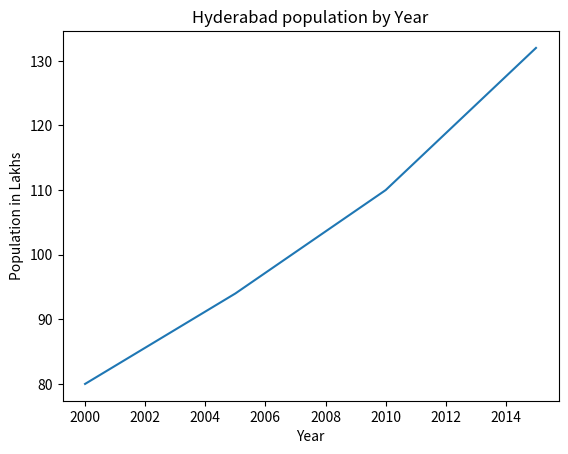
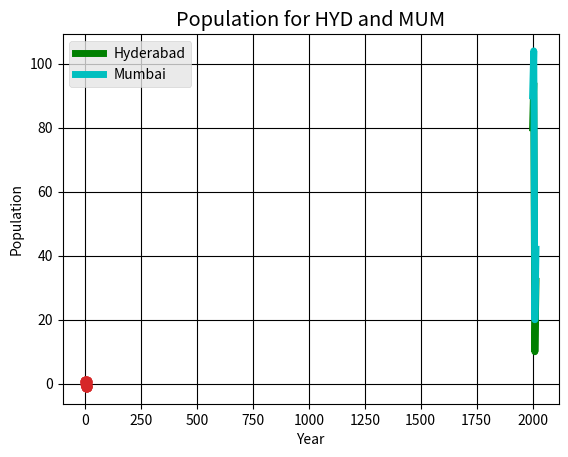
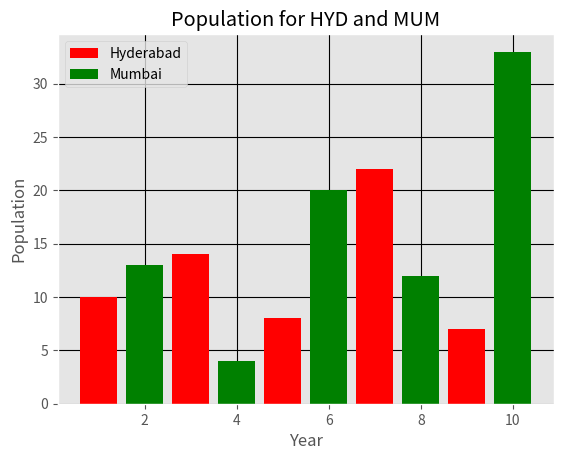
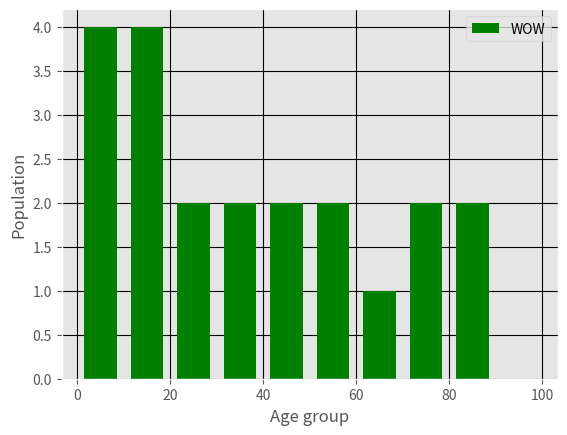
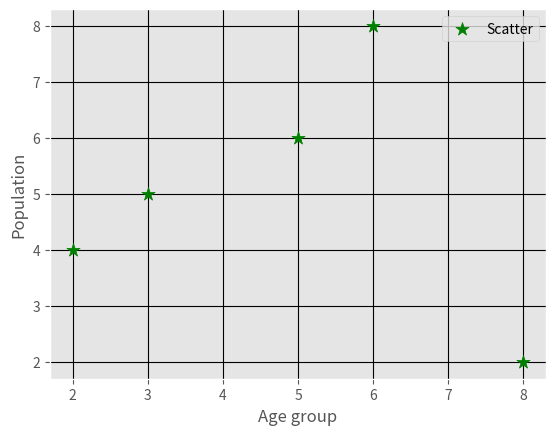
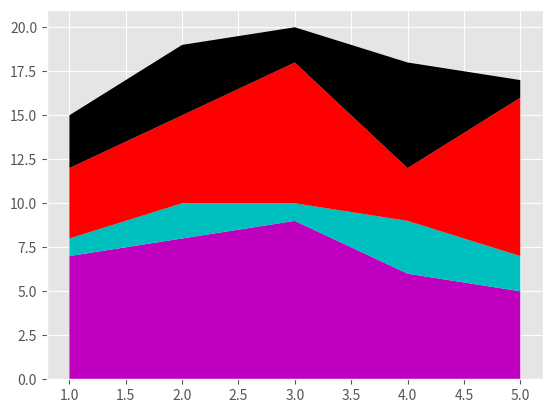

The script that saved these images, in order: (Note: this script raises an exception after producing the figures.)
from matplotlib import pyplot as plt

#%matplotlib qt

# basic line graphs 
plt.title('Hyderabad population by Year')
plt.xlabel('Year')
plt.ylabel('Population in Lakhs')

plt.plot([2000,2005,2010,2015],[80,94,110,132])

plt.show()
# generate data values by Numpy and generate graphs for Sin and Cos.

import numpy as np

x=np.linspace(0,10,40)
x

sin=np.sin(x)
sin
plt.plot(x,sin)

cos=np.cos(x)
plt.plot(x,cos)


# two plots
plt.plot(x,sin,'*')
plt.plot(x,cos,'o')


# style for the plots

from matplotlib import style 
style.use('ggplot')
x1=[2000,2005,2010,2015]
y1=[80,94,10,32]

x2=[2000,2005,2010,2015]
y2=[90,104,20,42]

plt.plot(x1,y1,'g',label='Hyderabad',linewidth=5)  # x,y coordinates,color, label, line width
plt.plot(x2,y2,'c',label='Mumbai',linewidth=5)
plt.title('Population for HYD and MUM')
plt.xlabel('Year')
plt.ylabel('Population') 
plt.legend()    # to setting up labels
plt.grid(True,color='k')  # back group grid with black color
plt.show() # generate graph

# bar Graphs

from matplotlib import pyplot as plt
x1=[1,3,5,7,9]
y1=[10,14,8,22,7]

x2=[2,4,6,8,10]
y2=[13,4,20,12,33]

plt.bar(x1,y1,color='r',label='Hyderabad')  # x,y coordinates,color, label, line width
plt.bar(x2,y2,color='g',label='Mumbai')
plt.title('Population for HYD and MUM')
plt.xlabel('Year')
plt.ylabel('Population') 
plt.legend()    # to setting up labels
plt.grid(True,color='k')  # back group grid with black color
plt.show() # generate graph

#histograms
from matplotlib import pyplot as plt
list1=[2,4,56,78,22,33,4,6,77,88,33,44,22,12,13,16,17,49,50,66,85]
bins=[0,10,20,30,40,50,60,70,80,90,100]
plt.hist(list1,bins,histtype='bar',rwidth=0.7,label='WOW',color='g')

plt.xlabel('Age group')
plt.ylabel('Population') 
plt.legend()    # to setting up labels
plt.grid(True,color='k')  # back group grid with black color
plt.show() # generate graph

#scatter plots

from matplotlib import pyplot as plt
x=[2,5,8,3,6]
y=[4,6,2,5,8]

plt.scatter(x,y,label='Scatter',color='g',s=100,marker='*')

plt.xlabel('Age group')
plt.ylabel('Population') 
plt.legend()    # to setting up labels
plt.grid(True,color='k')  # back group grid with black color
plt.show() # generate graph

# Area plots / stag plots
from matplotlib import pyplot as plt
days=[1,2,3,4,5]
sleeping=[7,8,9,6,5]
eating=[1,2,1,3,2]
playing=[3,4,2,6,1]
working=[4,5,8,3,9]
plt.plot([],[],color='m',label='sleeping',linewidth=5)
plt.plot([],[],color='c',label='eating',linewidth=5)
plt.plot([],[],color='r',label='working',linewidth=5)
plt.plot([],[],color='k',label='playing',linewidth=5)

plt.stackplot(days,sleeping,eating,working,playing,colors=['m','c','r','k'])

plt.tittle('stackplot')
plt.xlabel('day')
plt.ylabel('Activities') 
plt.legend()    # to setting up labels
plt.grid(True,color='k')  # back group grid with black color
plt.show() # generate graph

# Pie plots

from matplotlib import pyplot as plt
slices=[7,2,2,13]  # percentage of the Pie.
labs=['IBM','TCS','WIPRO','INFY']
col = ['m','c','r','g']
plt.pie(slices,labels=labs,colors=col,startangle=90,shadow=True,explode=(0,0.1,0,0),autopct='%1.1f%%')

plt.title('Pie Plot')
plt.legend()    # to setting up labels
#plt.grid(True,color='k')  # back group grid with black color
plt.show() # generate graph

# Multiple plots at single time or in single page
from matplotlib import pyplot as plt

plt.subplot(211) # Hrizental , vertical and This graph number.
plt.stackplot(days,sleeping,eating,working,playing,colors=['m','c','r','k'])
plt.subplot(212)
plt.stackplot(days,sleeping,eating,working,playing,colors=['m','c','r','k'])
plt.show()
